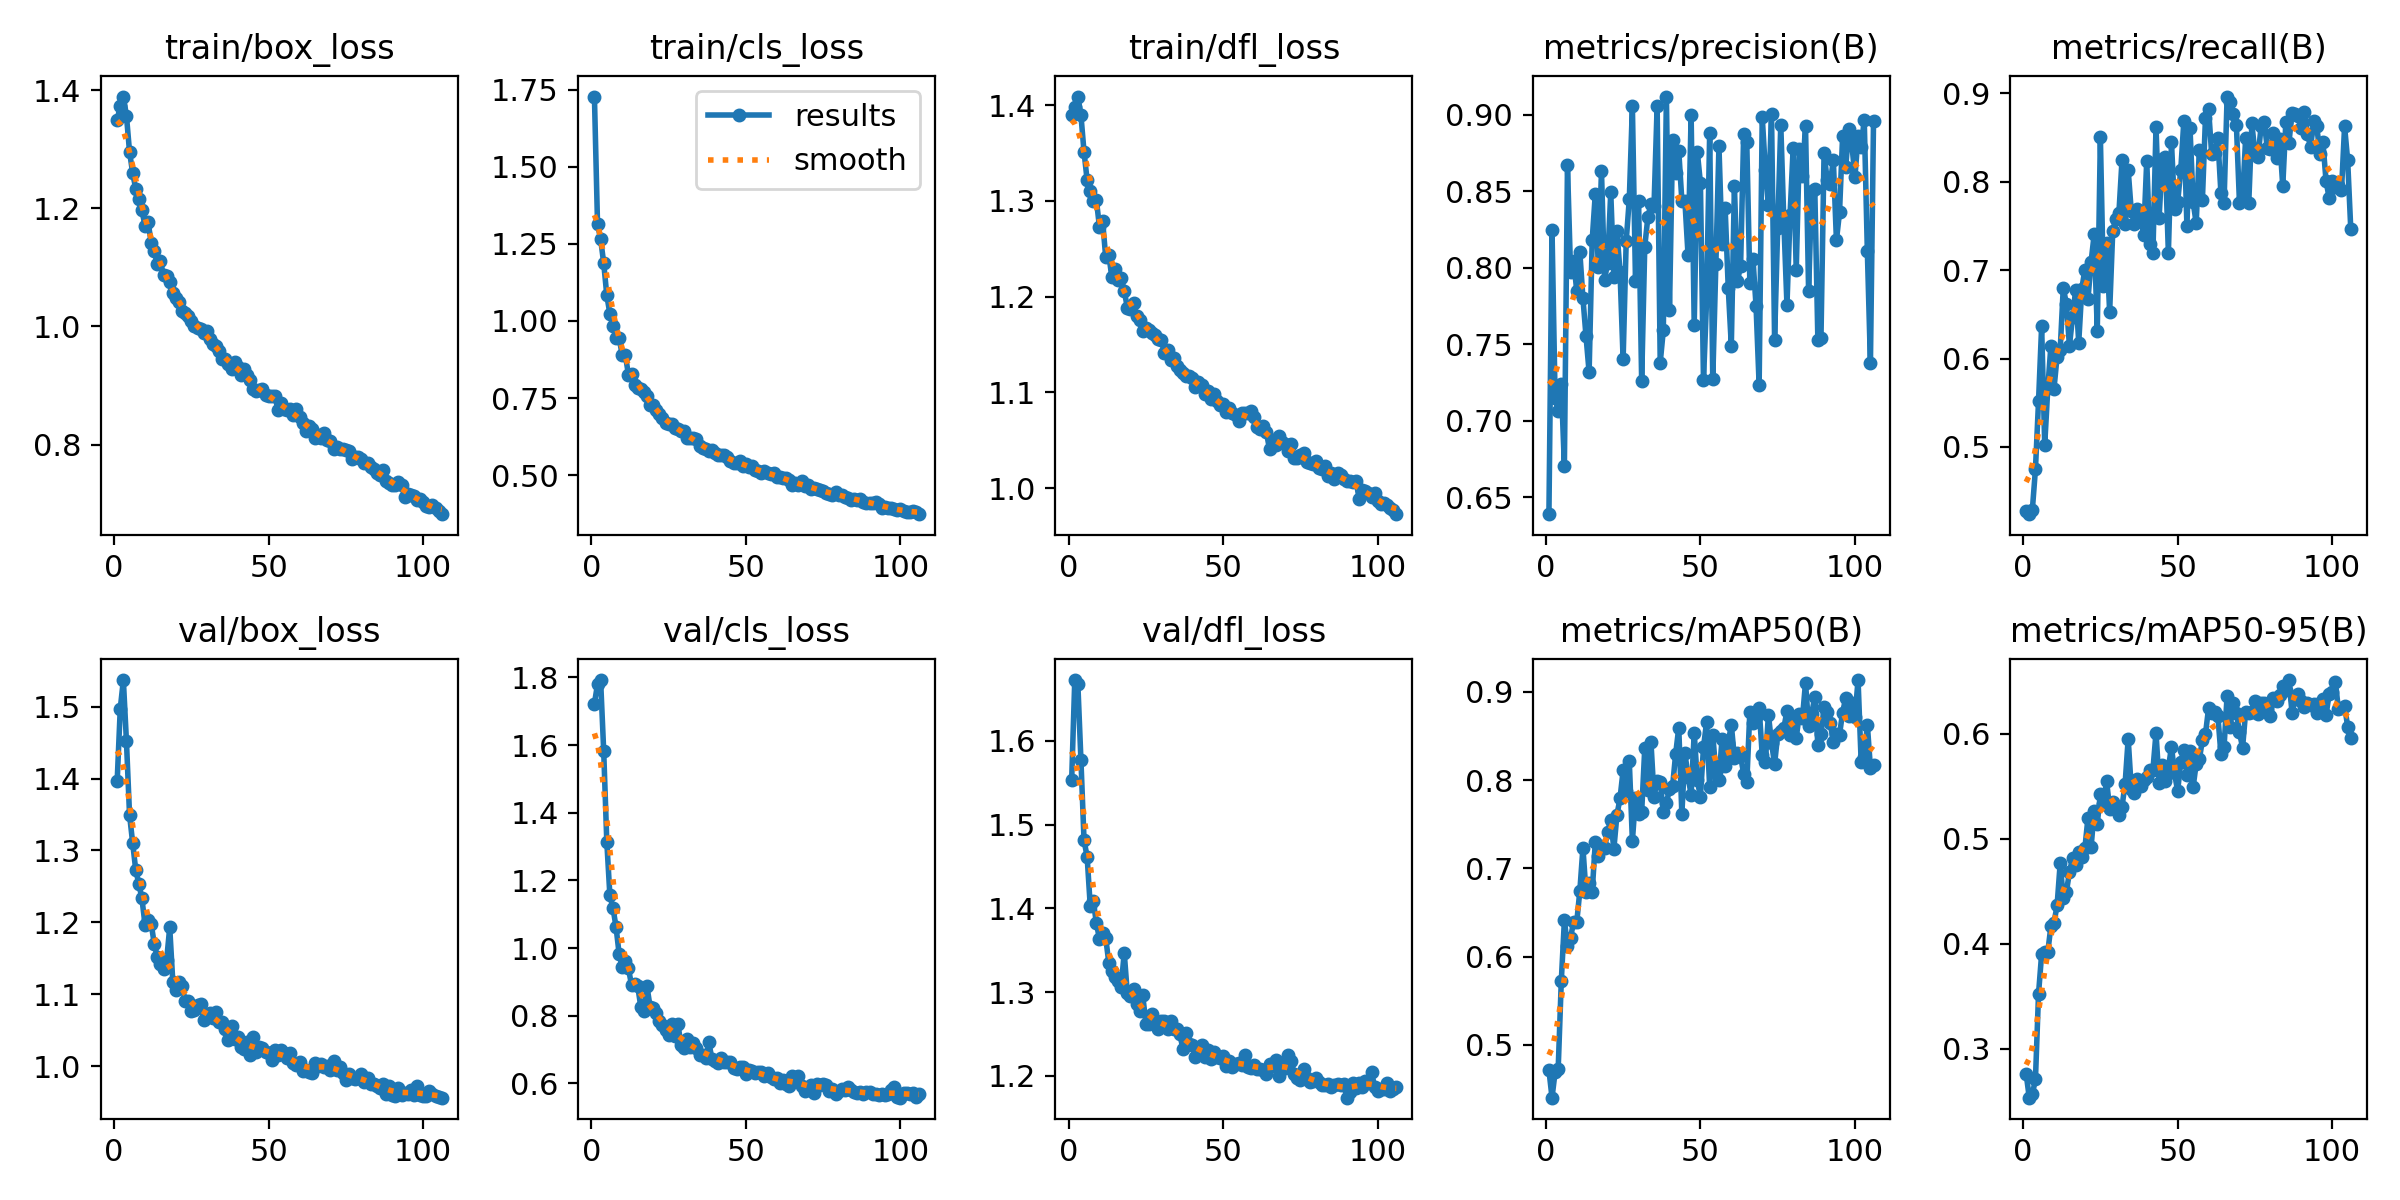

Data behind this chart, as committed beside it:
epoch, time, train/box_loss, train/cls_loss, train/dfl_loss, metrics/precision(B), metrics/recall(B), metrics/mAP50(B), metrics/mAP50-95(B), val/box_loss, val/cls_loss, val/dfl_loss, lr/pg0, lr/pg1, lr/pg2
1, 54.7, 1.35, 1.727, 1.39, 0.6389, 0.4281, 0.4717, 0.2761, 1.396, 1.722, 1.553, 0.000221, 0.000221, 0.000221
2, 88.45, 1.374, 1.315, 1.398, 0.8244, 0.4239, 0.4403, 0.2534, 1.497, 1.78, 1.673, 0.0004404, 0.0004404, 0.0004404
3, 121.9, 1.39, 1.266, 1.409, 0.7148, 0.429, 0.4693, 0.2569, 1.537, 1.792, 1.668, 0.0006569, 0.0006569, 0.0006569
4, 155.3, 1.357, 1.188, 1.389, 0.7063, 0.4748, 0.4732, 0.2708, 1.452, 1.582, 1.577, 0.0006538, 0.0006538, 0.0006538
5, 187.8, 1.296, 1.083, 1.351, 0.724, 0.5519, 0.5724, 0.3524, 1.35, 1.315, 1.481, 0.0006494, 0.0006494, 0.0006494
6, 220.6, 1.26, 1.023, 1.322, 0.6704, 0.6363, 0.6409, 0.3901, 1.311, 1.155, 1.462, 0.000645, 0.000645, 0.000645
7, 253.3, 1.233, 0.983, 1.31, 0.8669, 0.5023, 0.6123, 0.3917, 1.273, 1.119, 1.403, 0.0006406, 0.0006406, 0.0006406
8, 286, 1.215, 0.943, 1.3, 0.7972, 0.5667, 0.6215, 0.3924, 1.254, 1.062, 1.409, 0.0006362, 0.0006362, 0.0006362
9, 318.8, 1.197, 0.9441, 1.301, 0.8044, 0.6145, 0.6395, 0.4166, 1.233, 0.9822, 1.382, 0.0006318, 0.0006318, 0.0006318
10, 351.9, 1.171, 0.8891, 1.272, 0.7849, 0.5661, 0.639, 0.4201, 1.197, 0.9454, 1.363, 0.0006274, 0.0006274, 0.0006274
11, 384.8, 1.177, 0.8897, 1.279, 0.8101, 0.6022, 0.6744, 0.4364, 1.203, 0.9624, 1.371, 0.000623, 0.000623, 0.000623
12, 417.3, 1.142, 0.8257, 1.242, 0.78, 0.6094, 0.7232, 0.4764, 1.198, 0.9399, 1.365, 0.0006186, 0.0006186, 0.0006186
13, 450.1, 1.127, 0.8294, 1.244, 0.7551, 0.6802, 0.6727, 0.4434, 1.17, 0.8911, 1.335, 0.0006142, 0.0006142, 0.0006142
14, 482, 1.105, 0.7908, 1.22, 0.7317, 0.662, 0.6836, 0.4492, 1.151, 0.8944, 1.326, 0.0006098, 0.0006098, 0.0006098
15, 514.4, 1.11, 0.7825, 1.229, 0.8181, 0.6145, 0.6735, 0.4681, 1.142, 0.8873, 1.319, 0.0006054, 0.0006054, 0.0006054
16, 547.1, 1.086, 0.7788, 1.218, 0.8482, 0.6471, 0.7294, 0.4817, 1.135, 0.8271, 1.313, 0.000601, 0.000601, 0.000601
17, 579.5, 1.086, 0.7709, 1.219, 0.8004, 0.6772, 0.7144, 0.475, 1.147, 0.814, 1.307, 0.0005966, 0.0005966, 0.0005966
18, 611.3, 1.075, 0.7581, 1.206, 0.8631, 0.6181, 0.725, 0.4873, 1.193, 0.887, 1.347, 0.0005922, 0.0005922, 0.0005922
19, 643.8, 1.056, 0.7285, 1.189, 0.7922, 0.6793, 0.7236, 0.4824, 1.117, 0.8268, 1.298, 0.0005878, 0.0005878, 0.0005878
20, 676.2, 1.048, 0.7273, 1.187, 0.8031, 0.7007, 0.7407, 0.4913, 1.106, 0.8229, 1.295, 0.0005834, 0.0005834, 0.0005834
21, 708.7, 1.041, 0.7104, 1.193, 0.8493, 0.6678, 0.7551, 0.5201, 1.117, 0.8069, 1.303, 0.000579, 0.000579, 0.000579
22, 741.4, 1.026, 0.6982, 1.179, 0.7939, 0.7095, 0.7218, 0.4919, 1.112, 0.7855, 1.285, 0.0005746, 0.0005746, 0.0005746
23, 774, 1.022, 0.686, 1.175, 0.8238, 0.7406, 0.7604, 0.5265, 1.09, 0.772, 1.278, 0.0005702, 0.0005702, 0.0005702
24, 806.7, 1.018, 0.6688, 1.164, 0.7972, 0.6316, 0.7793, 0.5141, 1.09, 0.7592, 1.296, 0.0005657, 0.0005657, 0.0005657
25, 839.2, 1.01, 0.667, 1.167, 0.74, 0.8506, 0.8108, 0.5429, 1.077, 0.7441, 1.262, 0.0005613, 0.0005613, 0.0005613
26, 872, 1.001, 0.6653, 1.165, 0.8175, 0.6826, 0.7876, 0.5333, 1.079, 0.7749, 1.262, 0.0005569, 0.0005569, 0.0005569
27, 904.4, 0.9973, 0.6513, 1.162, 0.8447, 0.7303, 0.8211, 0.5551, 1.085, 0.7389, 1.274, 0.0005525, 0.0005525, 0.0005525
28, 937, 0.9952, 0.6508, 1.16, 0.9053, 0.6528, 0.7312, 0.5286, 1.087, 0.7752, 1.264, 0.0005481, 0.0005481, 0.0005481
29, 969.6, 0.9897, 0.6422, 1.156, 0.7915, 0.7441, 0.7795, 0.5351, 1.065, 0.7148, 1.256, 0.0005437, 0.0005437, 0.0005437
30, 1002, 0.9919, 0.6437, 1.155, 0.8436, 0.7584, 0.7616, 0.5296, 1.071, 0.7035, 1.266, 0.0005393, 0.0005393, 0.0005393
31, 1035, 0.9784, 0.6213, 1.141, 0.7258, 0.765, 0.7637, 0.5221, 1.074, 0.7315, 1.266, 0.0005349, 0.0005349, 0.0005349
32, 1067, 0.9699, 0.622, 1.144, 0.8137, 0.8244, 0.836, 0.5303, 1.067, 0.7089, 1.256, 0.0005305, 0.0005305, 0.0005305
33, 1100, 0.9669, 0.6198, 1.134, 0.8328, 0.7521, 0.7888, 0.5522, 1.076, 0.7189, 1.266, 0.0005261, 0.0005261, 0.0005261
34, 1132, 0.9593, 0.6182, 1.136, 0.8417, 0.8133, 0.8434, 0.5951, 1.061, 0.706, 1.256, 0.0005217, 0.0005217, 0.0005217
35, 1165, 0.9454, 0.5941, 1.127, 0.8406, 0.7666, 0.7812, 0.5475, 1.062, 0.6833, 1.256, 0.0005173, 0.0005173, 0.0005173
36, 1197, 0.9456, 0.5872, 1.123, 0.9054, 0.7522, 0.7994, 0.5436, 1.052, 0.6828, 1.25, 0.0005129, 0.0005129, 0.0005129
37, 1230, 0.9371, 0.5861, 1.121, 0.738, 0.7692, 0.7979, 0.557, 1.036, 0.6762, 1.232, 0.0005085, 0.0005085, 0.0005085
38, 1263, 0.9282, 0.5788, 1.117, 0.759, 0.7616, 0.7637, 0.5503, 1.056, 0.7213, 1.251, 0.0005041, 0.0005041, 0.0005041
39, 1295, 0.9393, 0.5815, 1.117, 0.9118, 0.7395, 0.774, 0.5561, 1.038, 0.6738, 1.238, 0.0004997, 0.0004997, 0.0004997
40, 1328, 0.9313, 0.5734, 1.116, 0.7722, 0.8239, 0.7896, 0.5587, 1.04, 0.6672, 1.237, 0.0004953, 0.0004953, 0.0004953
41, 1360, 0.9177, 0.5665, 1.106, 0.8832, 0.7291, 0.793, 0.5653, 1.027, 0.6591, 1.222, 0.0004909, 0.0004909, 0.0004909
42, 1393, 0.928, 0.5642, 1.111, 0.8618, 0.7194, 0.8298, 0.5656, 1.025, 0.6741, 1.232, 0.0004865, 0.0004865, 0.0004865
43, 1425, 0.9186, 0.5668, 1.108, 0.8763, 0.8626, 0.8592, 0.6006, 1.034, 0.663, 1.237, 0.0004821, 0.0004821, 0.0004821
44, 1458, 0.9099, 0.5603, 1.099, 0.8438, 0.759, 0.7617, 0.5534, 1.016, 0.6625, 1.222, 0.0004777, 0.0004777, 0.0004777
45, 1491, 0.8935, 0.5472, 1.102, 0.8432, 0.8255, 0.8304, 0.5698, 1.041, 0.6643, 1.23, 0.0004733, 0.0004733, 0.0004733
46, 1524, 0.8911, 0.5392, 1.093, 0.8083, 0.8276, 0.8036, 0.5553, 1.02, 0.6455, 1.221, 0.0004689, 0.0004689, 0.0004689
47, 1556, 0.8925, 0.5396, 1.098, 0.8995, 0.7195, 0.7836, 0.567, 1.027, 0.6435, 1.228, 0.0004645, 0.0004645, 0.0004645
48, 1589, 0.8946, 0.5448, 1.091, 0.7624, 0.8448, 0.8535, 0.5875, 1.025, 0.6487, 1.223, 0.0004601, 0.0004601, 0.0004601
49, 1622, 0.8838, 0.5305, 1.087, 0.8756, 0.7698, 0.7995, 0.562, 1.02, 0.6478, 1.221, 0.0004557, 0.0004557, 0.0004557
50, 1654, 0.8817, 0.537, 1.088, 0.8554, 0.777, 0.7813, 0.5454, 1.019, 0.6282, 1.224, 0.0004513, 0.0004513, 0.0004513
51, 1687, 0.8829, 0.5252, 1.08, 0.7263, 0.8131, 0.8369, 0.573, 1.009, 0.6402, 1.212, 0.0004469, 0.0004469, 0.0004469
52, 1720, 0.8823, 0.5312, 1.084, 0.7792, 0.8685, 0.8656, 0.5845, 1.022, 0.6354, 1.218, 0.0004425, 0.0004425, 0.0004425
53, 1752, 0.8592, 0.5156, 1.079, 0.8879, 0.7496, 0.7917, 0.5607, 1.016, 0.6307, 1.21, 0.0004381, 0.0004381, 0.0004381
54, 1785, 0.8707, 0.513, 1.076, 0.7269, 0.8604, 0.851, 0.5831, 1.023, 0.6338, 1.214, 0.0004337, 0.0004337, 0.0004337
55, 1818, 0.8595, 0.5071, 1.07, 0.8022, 0.7773, 0.8088, 0.549, 1.018, 0.6326, 1.215, 0.0004293, 0.0004293, 0.0004293
56, 1850, 0.8584, 0.5128, 1.079, 0.8793, 0.7531, 0.8004, 0.5713, 1.011, 0.6231, 1.213, 0.0004249, 0.0004249, 0.0004249
57, 1883, 0.8607, 0.5077, 1.079, 0.8154, 0.8356, 0.8464, 0.5754, 1.018, 0.6304, 1.225, 0.0004205, 0.0004205, 0.0004205
58, 1916, 0.8504, 0.5033, 1.079, 0.8391, 0.7791, 0.8164, 0.5935, 1.005, 0.6178, 1.211, 0.0004161, 0.0004161, 0.0004161
59, 1949, 0.86, 0.5063, 1.08, 0.787, 0.8727, 0.8419, 0.5996, 1.002, 0.6118, 1.21, 0.0004117, 0.0004117, 0.0004117
60, 1982, 0.8462, 0.4955, 1.074, 0.749, 0.8829, 0.8627, 0.6241, 1.007, 0.6163, 1.213, 0.0004073, 0.0004073, 0.0004073
... 46 more rows
